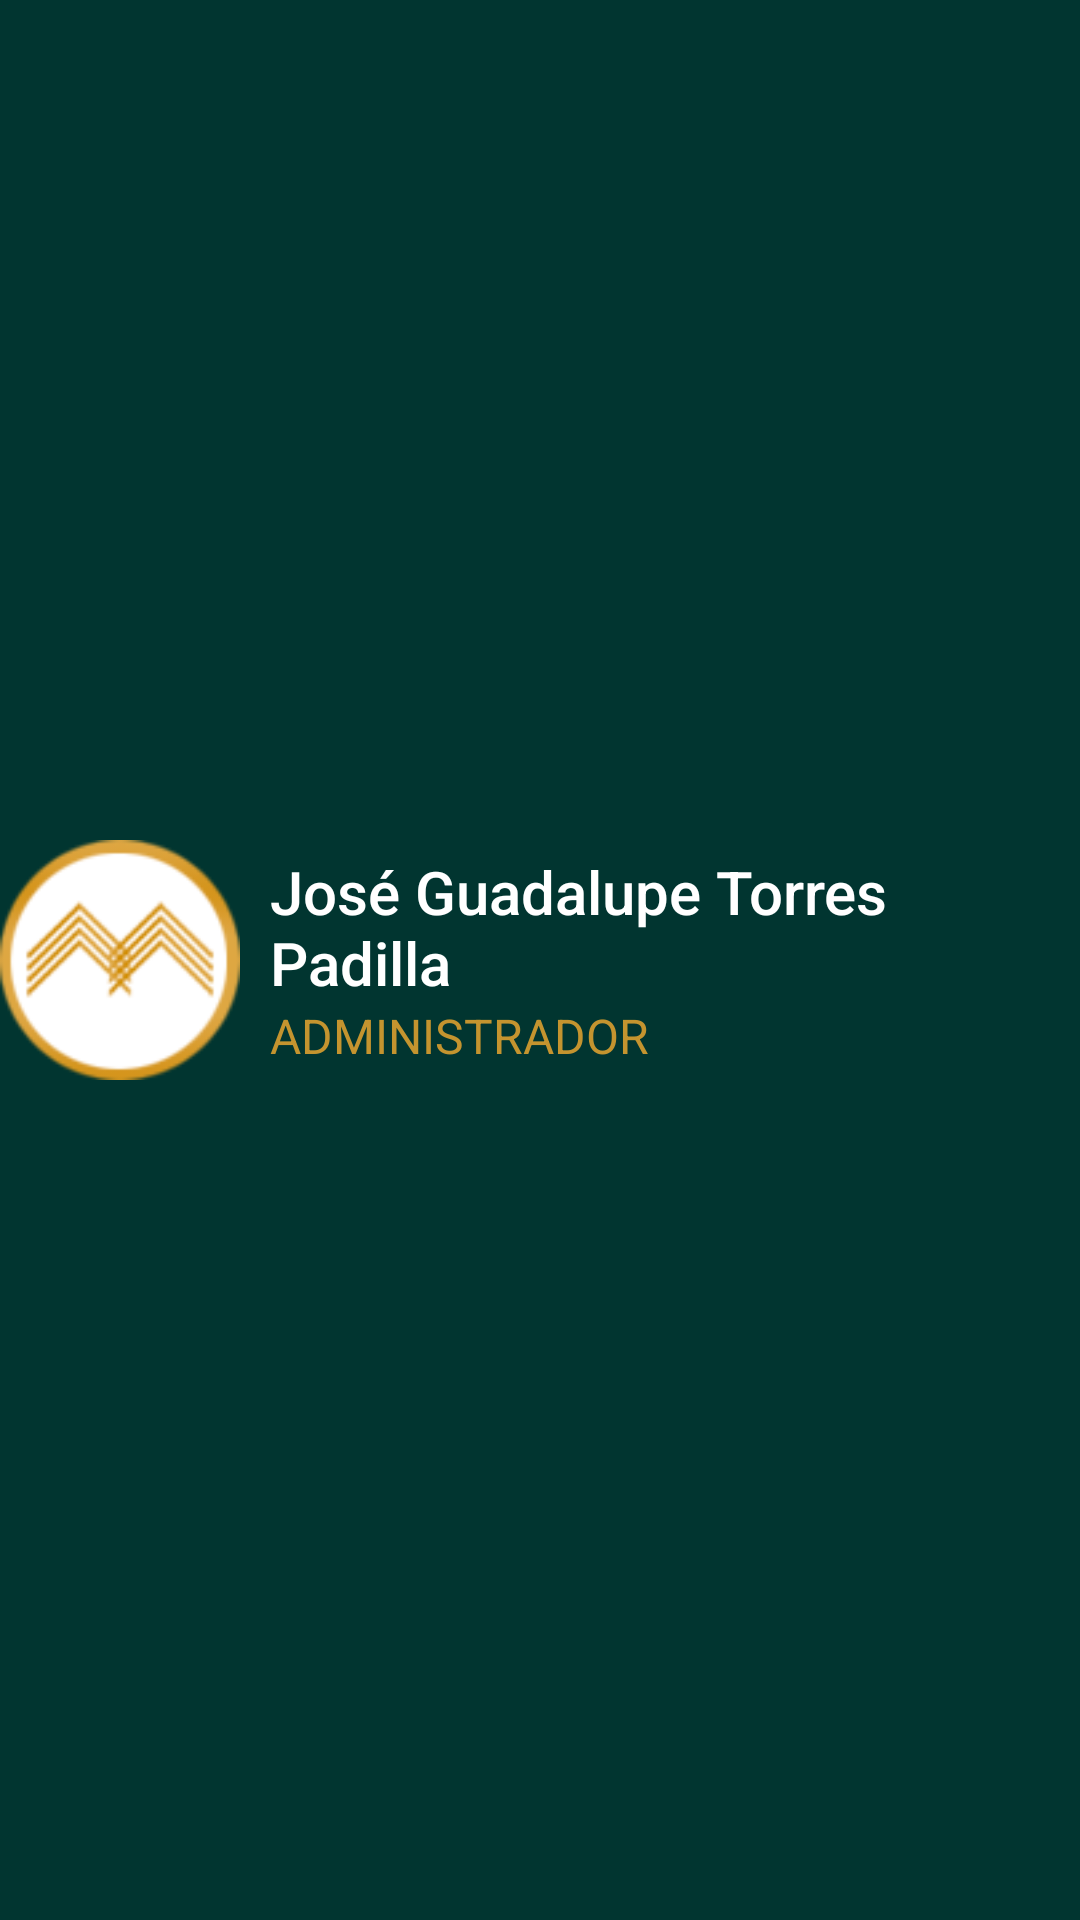

The Android layout XML behind this screen, and the referenced resources:
<!-- AndroidManifest.xml: application theme AppTheme -->
<!-- res/layout/nav_header.xml -->
<?xml version="1.0" encoding="utf-8"?>
<LinearLayout xmlns:android="http://schemas.android.com/apk/res/android"
    android:layout_width="match_parent"
    android:layout_height="176dp"
    android:background="@color/colorNavigationHeader"
    android:gravity="center"
    android:orientation="vertical"
    android:theme="@style/ThemeOverlay.AppCompat.Dark">

    <LinearLayout
        android:layout_width="match_parent"
        android:layout_height="wrap_content"
        android:orientation="horizontal"
        android:layout_gravity="center"
        android:gravity="center">


        <ImageView
            android:layout_width="80dp"
            android:layout_height="80dp"
            android:src="@drawable/logo_tec" />

        <LinearLayout
            android:layout_width="wrap_content"
            android:layout_height="wrap_content"
            android:orientation="vertical"
            android:layout_marginLeft="10dp">

            <TextView
                android:id="@+id/userName"
                android:layout_width="wrap_content"
                android:layout_height="wrap_content"
                android:textSize="20dp"
                android:text="José Guadalupe Torres Padilla"
                android:textColor="@color/colorWhite"
                android:textAppearance="@style/TextAppearance.AppCompat.Body2" />

            <TextView
                android:id="@+id/userRole"
                android:layout_width="wrap_content"
                android:layout_height="wrap_content"
                android:textSize="16dp"
                android:text="ADMINISTRADOR"
                android:textColor="@color/colorOrange"
                android:textAppearance="@style/TextAppearance.AppCompat.Body1" />

        </LinearLayout>


    </LinearLayout>

</LinearLayout>
<!-- resources referenced by this layout -->
<resources>
  <color name="colorNavigationHeader">#013530</color>
  <color name="colorOrange">#c4942f</color>
  <color name="colorWhite">#FFFFFF</color>
  <!-- drawable logo_tec: png bitmap (drawable-v24, 10448 bytes) -->
  <style name="AppTheme" parent="Theme.AppCompat.Light.NoActionBar">
          
          <item name="colorPrimary">@color/colorPrimary</item>
          <item name="colorPrimaryDark">@color/colorPrimaryDark</item>
          <item name="colorAccent">@color/colorAccent</item>
      </style>
  <color name="colorPrimary">#008677</color>
  <color name="colorPrimaryDark">#00574B</color>
  <color name="colorAccent">#D81B60</color>
</resources>
